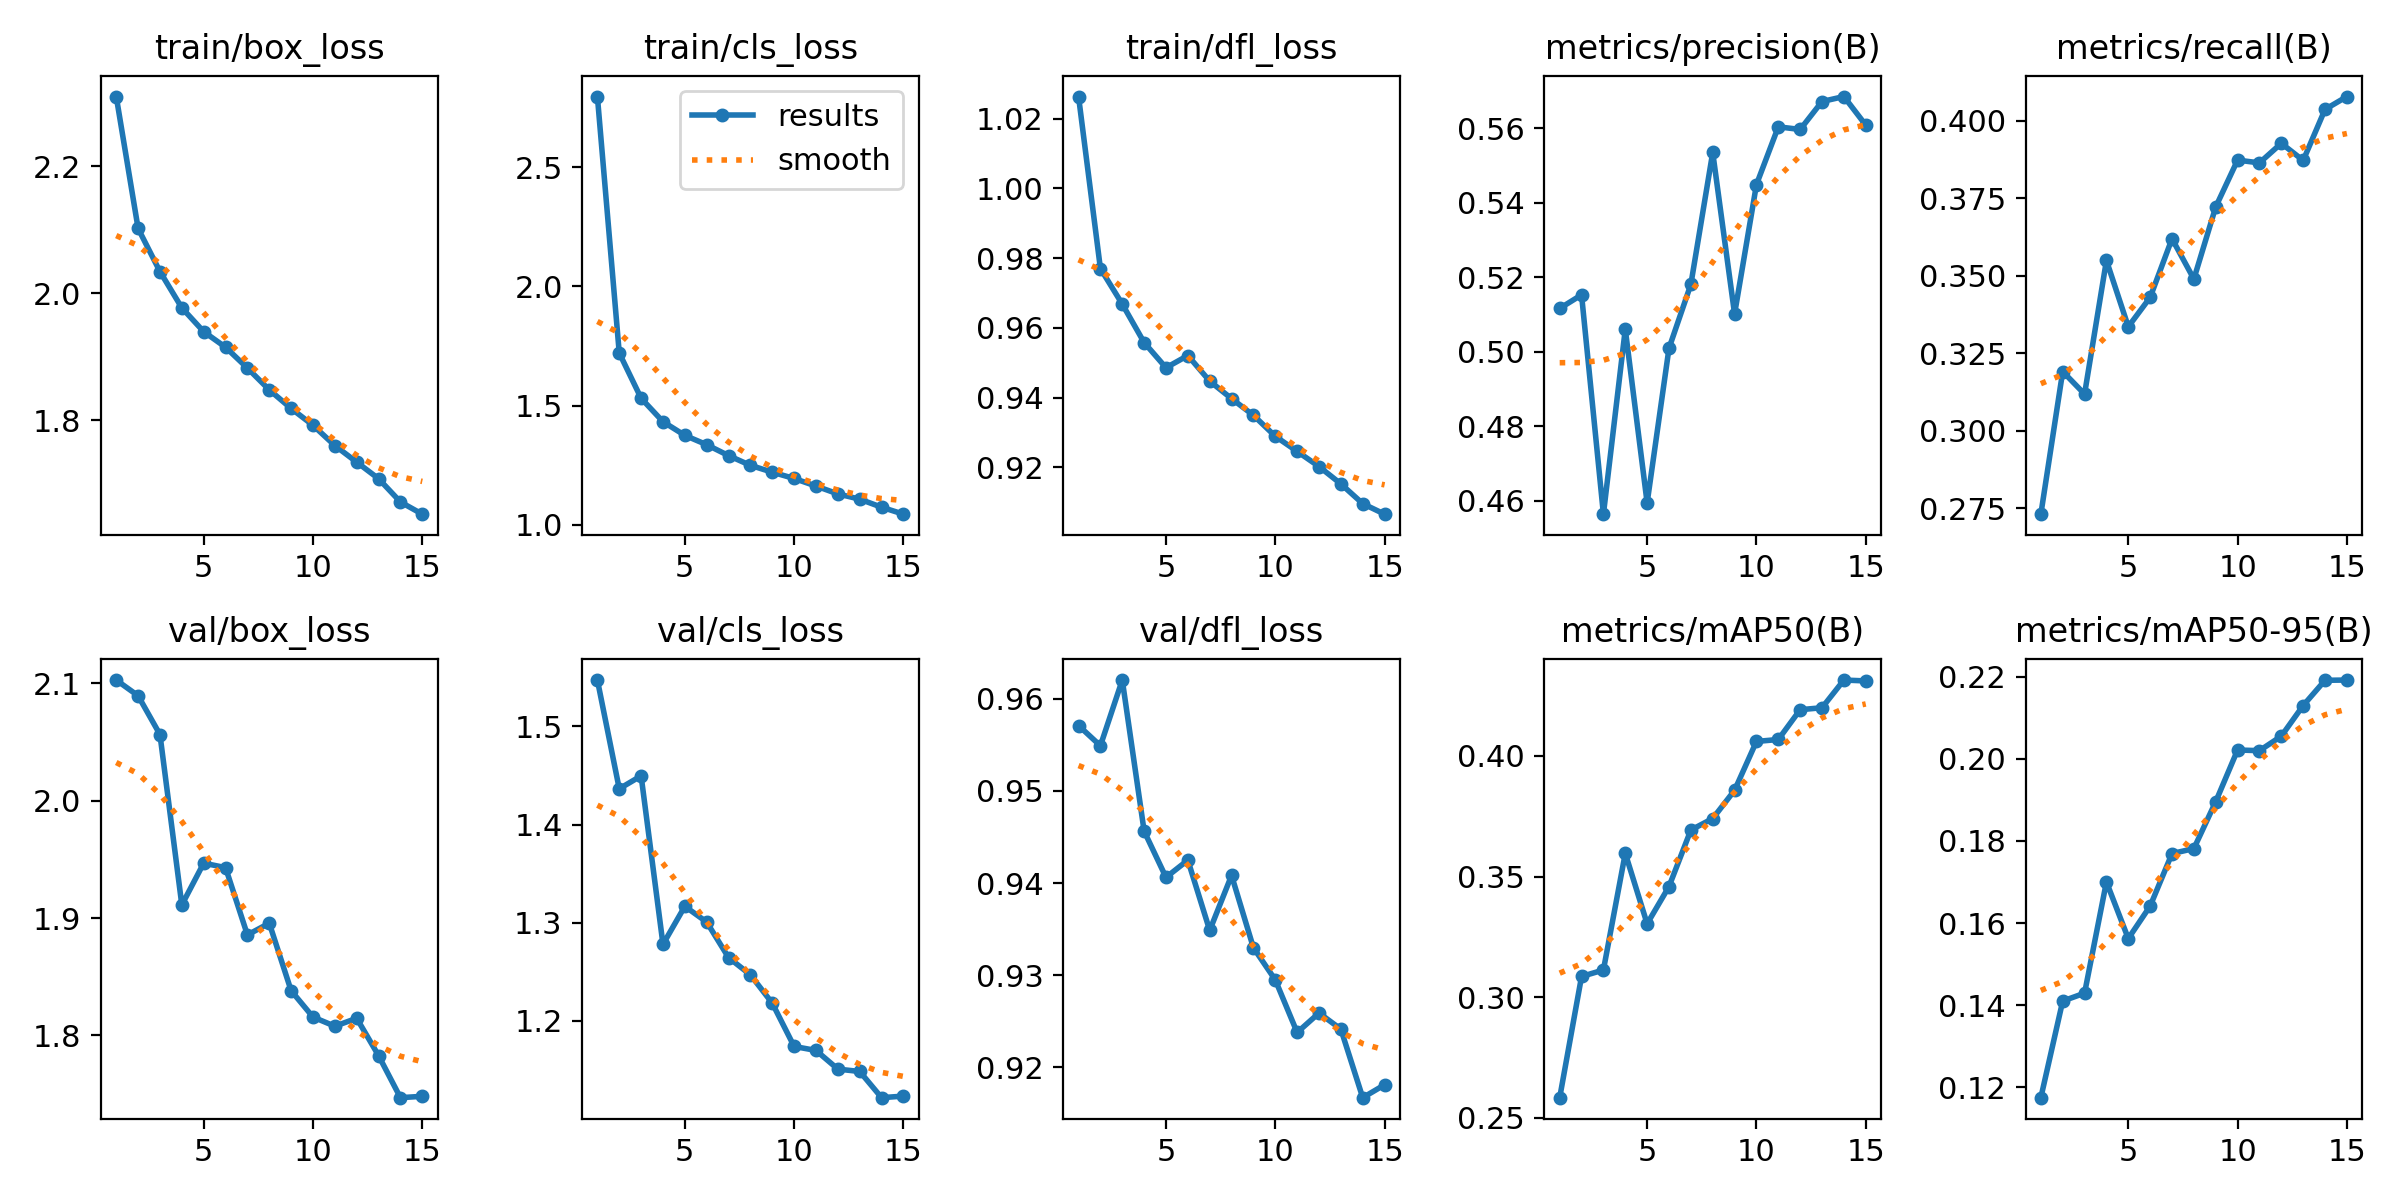

Values plotted in this chart, from the file beside it:
epoch, time, train/box_loss, train/cls_loss, train/dfl_loss, metrics/precision(B), metrics/recall(B), metrics/mAP50(B), metrics/mAP50-95(B), val/box_loss, val/cls_loss, val/dfl_loss, lr/pg0, lr/pg1, lr/pg2
1, 128.2, 2.31, 2.796, 1.026, 0.5116, 0.273, 0.2583, 0.1175, 2.103, 1.547, 0.9571, 0.0003023, 0.0003023, 0.0003023
2, 247.1, 2.102, 1.721, 0.977, 0.5152, 0.3191, 0.3085, 0.141, 2.089, 1.436, 0.9549, 0.0005654, 0.0005654, 0.0005654
3, 364.6, 2.034, 1.531, 0.9668, 0.4563, 0.3118, 0.3112, 0.1429, 2.056, 1.45, 0.962, 0.0007884, 0.0007884, 0.0007884
4, 478.7, 1.977, 1.433, 0.9558, 0.506, 0.355, 0.3596, 0.17, 1.911, 1.278, 0.9456, 0.000729, 0.000729, 0.000729
5, 592.3, 1.94, 1.376, 0.9486, 0.4594, 0.3336, 0.3304, 0.1562, 1.947, 1.317, 0.9406, 0.000669, 0.000669, 0.000669
6, 733, 1.915, 1.337, 0.9521, 0.5009, 0.343, 0.3458, 0.1641, 1.943, 1.301, 0.9425, 0.000609, 0.000609, 0.000609
7, 844.9, 1.882, 1.291, 0.9448, 0.5181, 0.362, 0.3693, 0.1769, 1.886, 1.265, 0.9349, 0.000549, 0.000549, 0.000549
8, 956.8, 1.848, 1.25, 0.9397, 0.5535, 0.349, 0.3741, 0.1781, 1.896, 1.247, 0.9408, 0.000489, 0.000489, 0.000489
9, 1069, 1.819, 1.221, 0.935, 0.5101, 0.3723, 0.3858, 0.1896, 1.838, 1.218, 0.933, 0.000429, 0.000429, 0.000429
10, 1181, 1.792, 1.195, 0.929, 0.5448, 0.3874, 0.406, 0.2021, 1.816, 1.174, 0.9295, 0.0003691, 0.0003691, 0.0003691
11, 1293, 1.76, 1.163, 0.9246, 0.5604, 0.3865, 0.4068, 0.202, 1.808, 1.17, 0.9238, 0.0003091, 0.0003091, 0.0003091
12, 1405, 1.734, 1.13, 0.9203, 0.5596, 0.3928, 0.4192, 0.2055, 1.815, 1.151, 0.9259, 0.0002491, 0.0002491, 0.0002491
13, 1517, 1.708, 1.108, 0.9153, 0.5672, 0.3872, 0.42, 0.213, 1.783, 1.149, 0.9241, 0.0001891, 0.0001891, 0.0001891
14, 1629, 1.671, 1.075, 0.9096, 0.5685, 0.4037, 0.4315, 0.2191, 1.747, 1.122, 0.9167, 0.0001291, 0.0001291, 0.0001291
15, 1741, 1.652, 1.045, 0.9066, 0.5608, 0.4079, 0.4311, 0.2192, 1.748, 1.123, 0.9181, 6.9084e-05, 6.9084e-05, 6.9084e-05
